Dataset: dataset (GitHub, MrHarsh10/tspi_-RKNN_MobileNetV3). Classes: cat, cattle, dog, house, pig.

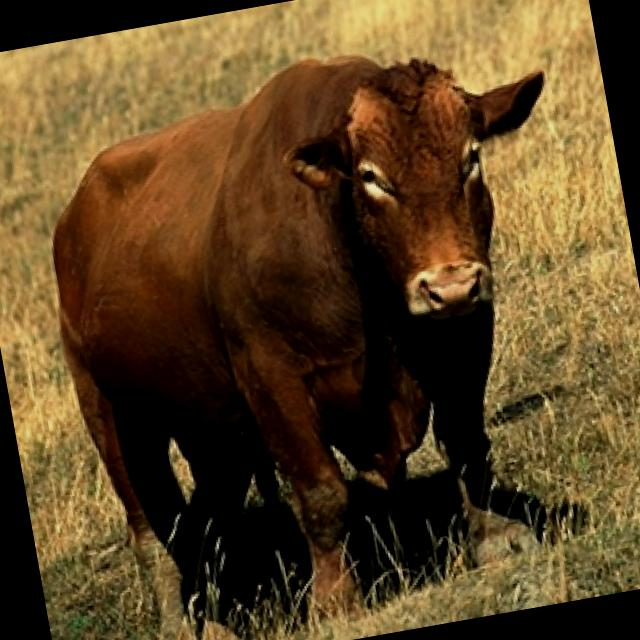
Label: cattle

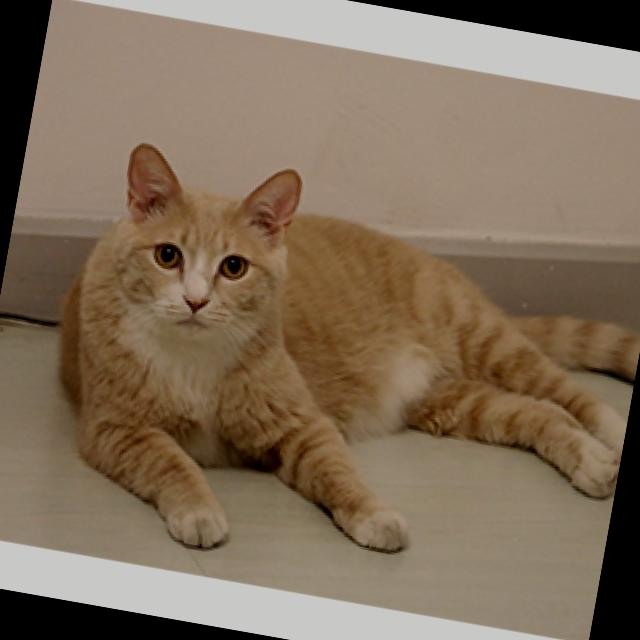
Label: cat

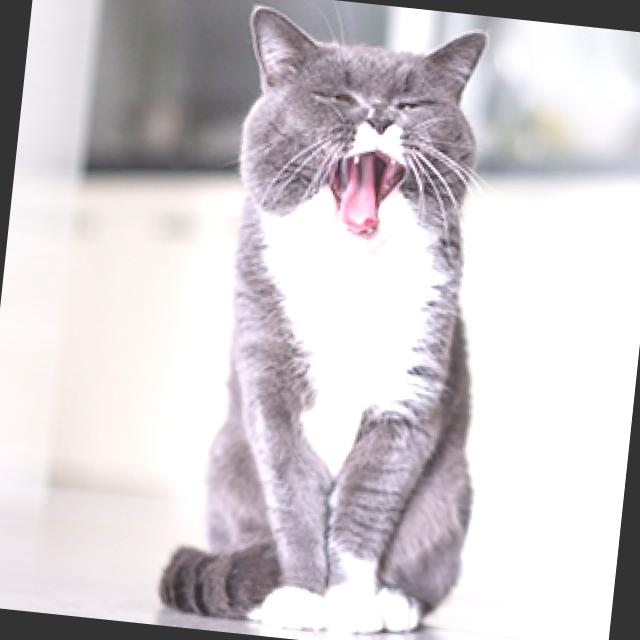
Label: cat

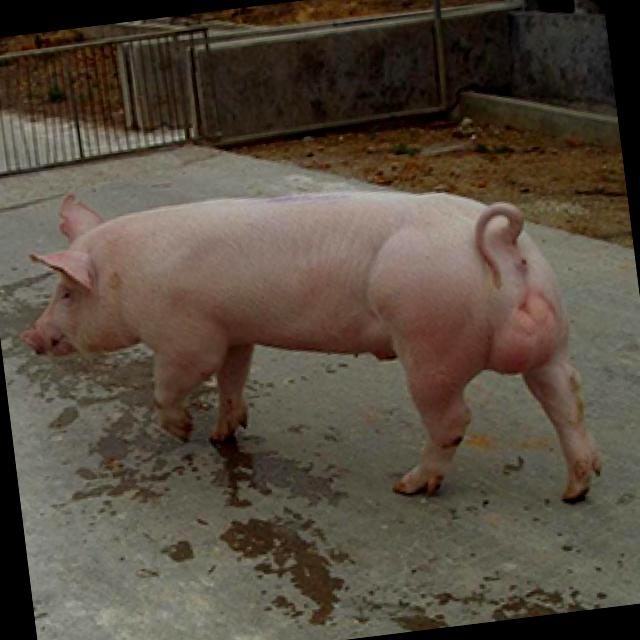
Label: pig

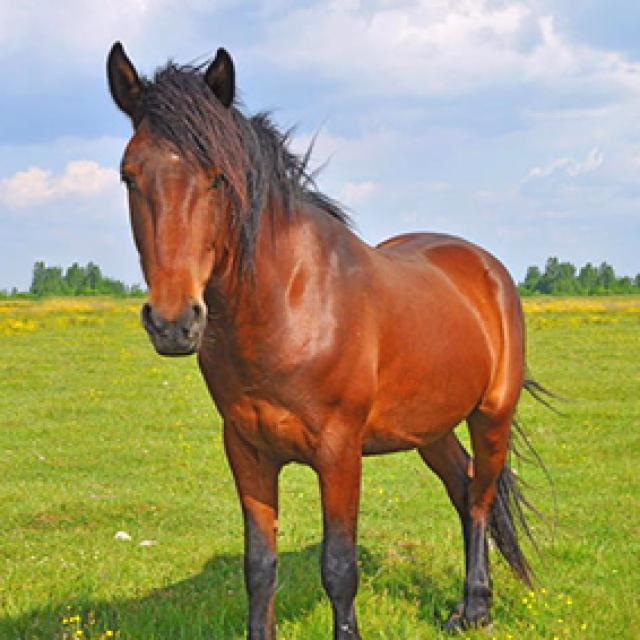
Label: house

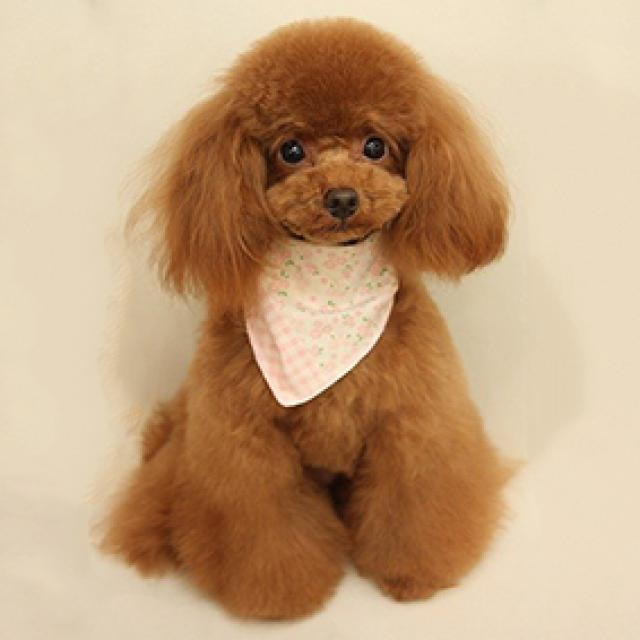
Label: dog
